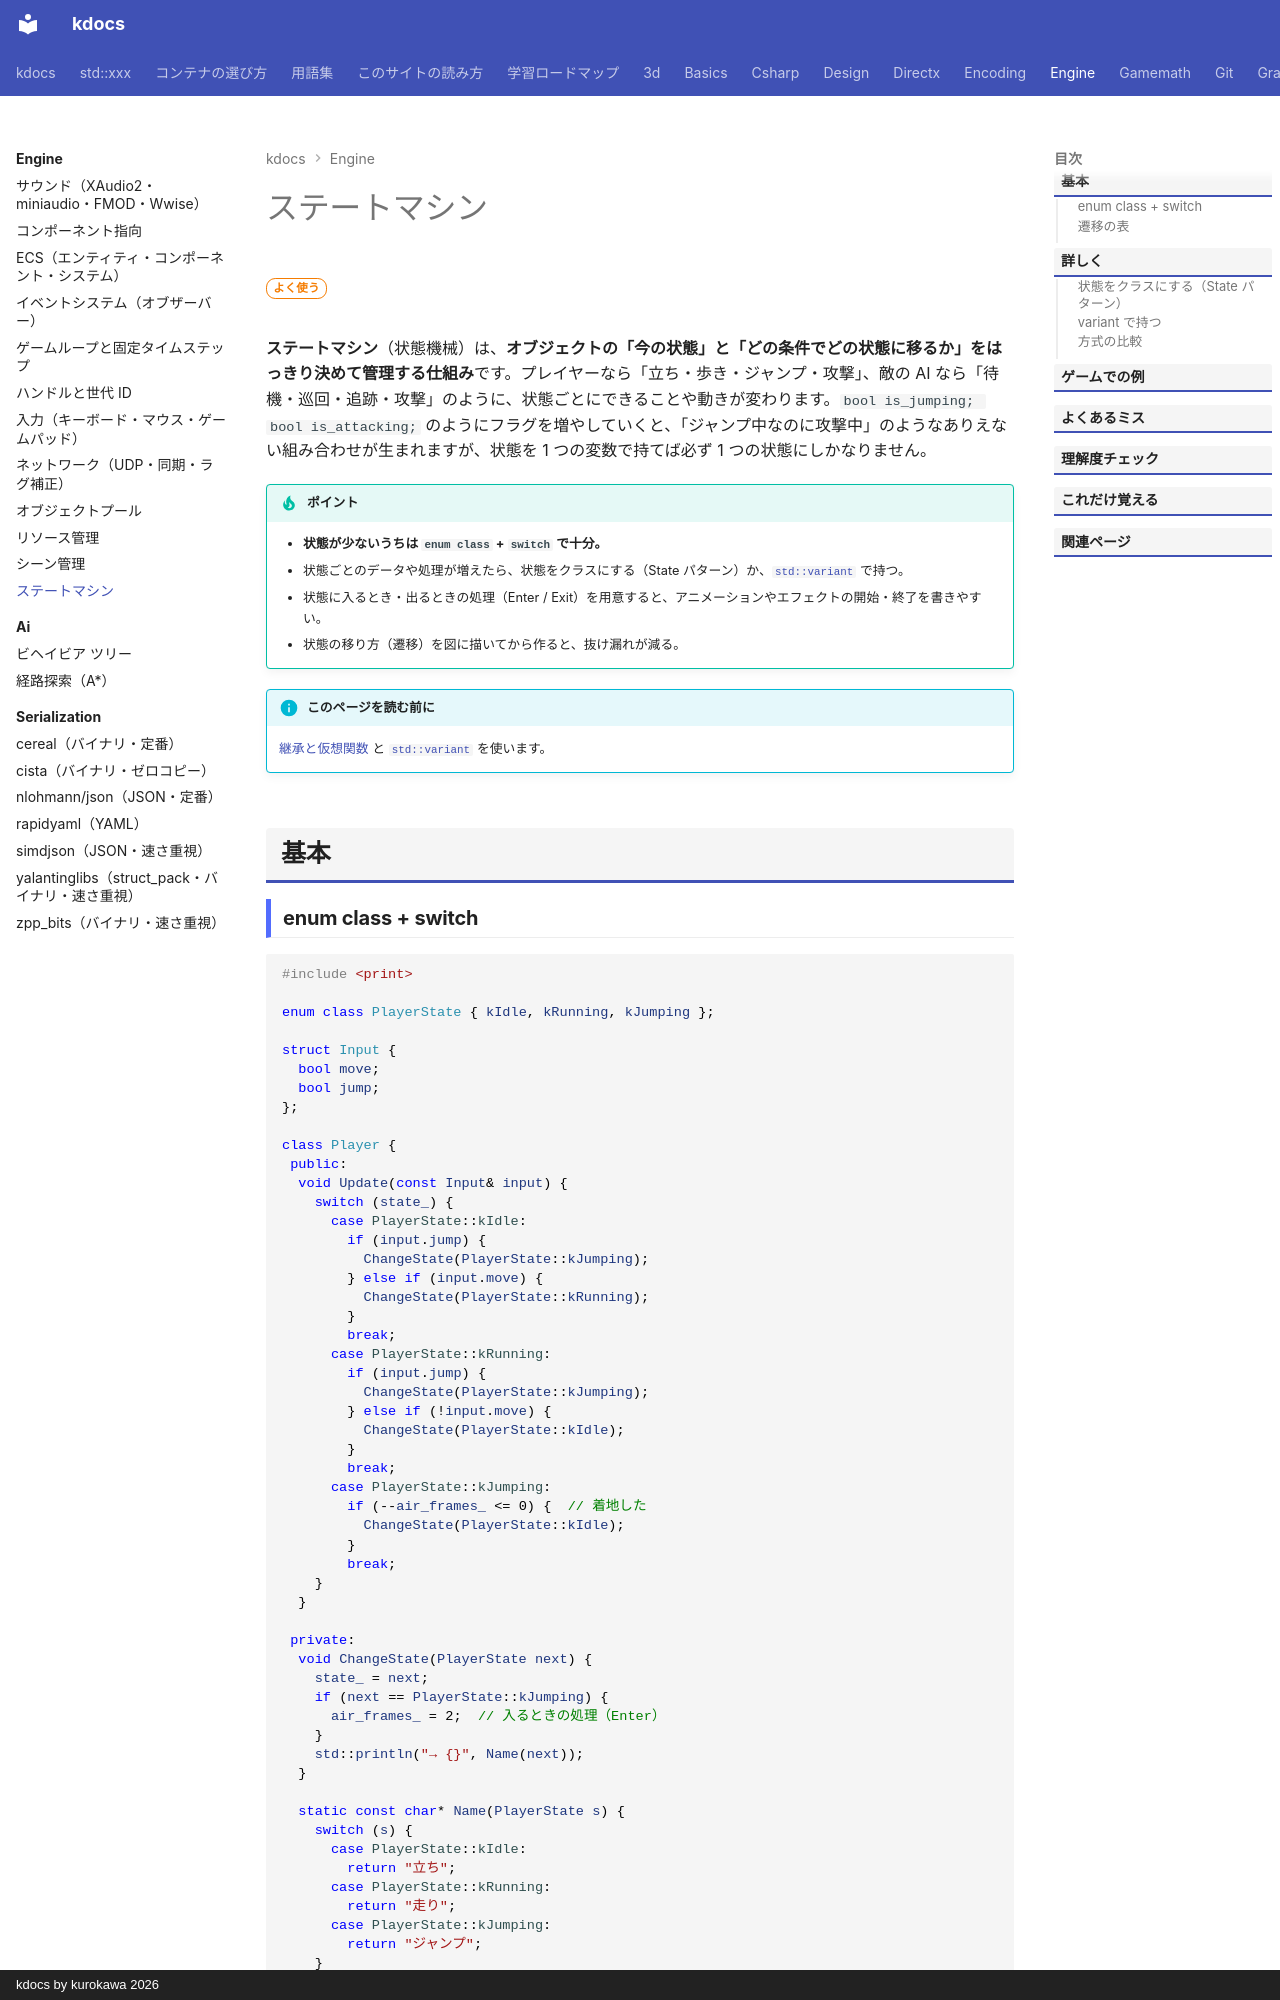

repository: qwzxdf/kdocs · page: engine/state-machine/index.html · generator: mkdocs · copyright: kdocs by kurokawa 2026

---
title: ステートマシン
tags:
  - ゲームエンジン
---

# ステートマシン

<div class="page-badges" markdown>
<span class="rank rank-often">よく使う</span>
</div>

**ステートマシン**（状態機械）は、**オブジェクトの「今の状態」と「どの条件でどの状態に移るか」をはっきり決めて管理する仕組み**です。プレイヤーなら「立ち・歩き・ジャンプ・攻撃」、敵の AI なら「待機・巡回・追跡・攻撃」のように、状態ごとにできることや動きが変わります。`bool is_jumping; bool is_attacking;` のようにフラグを増やしていくと、「ジャンプ中なのに攻撃中」のようなありえない組み合わせが生まれますが、状態を 1 つの変数で持てば必ず 1 つの状態にしかなりません。

!!! tip "ポイント"
    - <strong>状態が少ないうちは `enum class` + `switch` で十分。</strong>
    - 状態ごとのデータや処理が増えたら、状態をクラスにする（State パターン）か、[`std::variant`](../stl/utilities/variant.md) で持つ。
    - 状態に入るとき・出るときの処理（Enter / Exit）を用意すると、アニメーションやエフェクトの開始・終了を書きやすい。
    - 状態の移り方（遷移）を図に描いてから作ると、抜け漏れが減る。

!!! info "このページを読む前に"
    [継承と仮想関数](../basics/virtual.md) と [`std::variant`](../stl/utilities/variant.md) を使います。

## 基本
